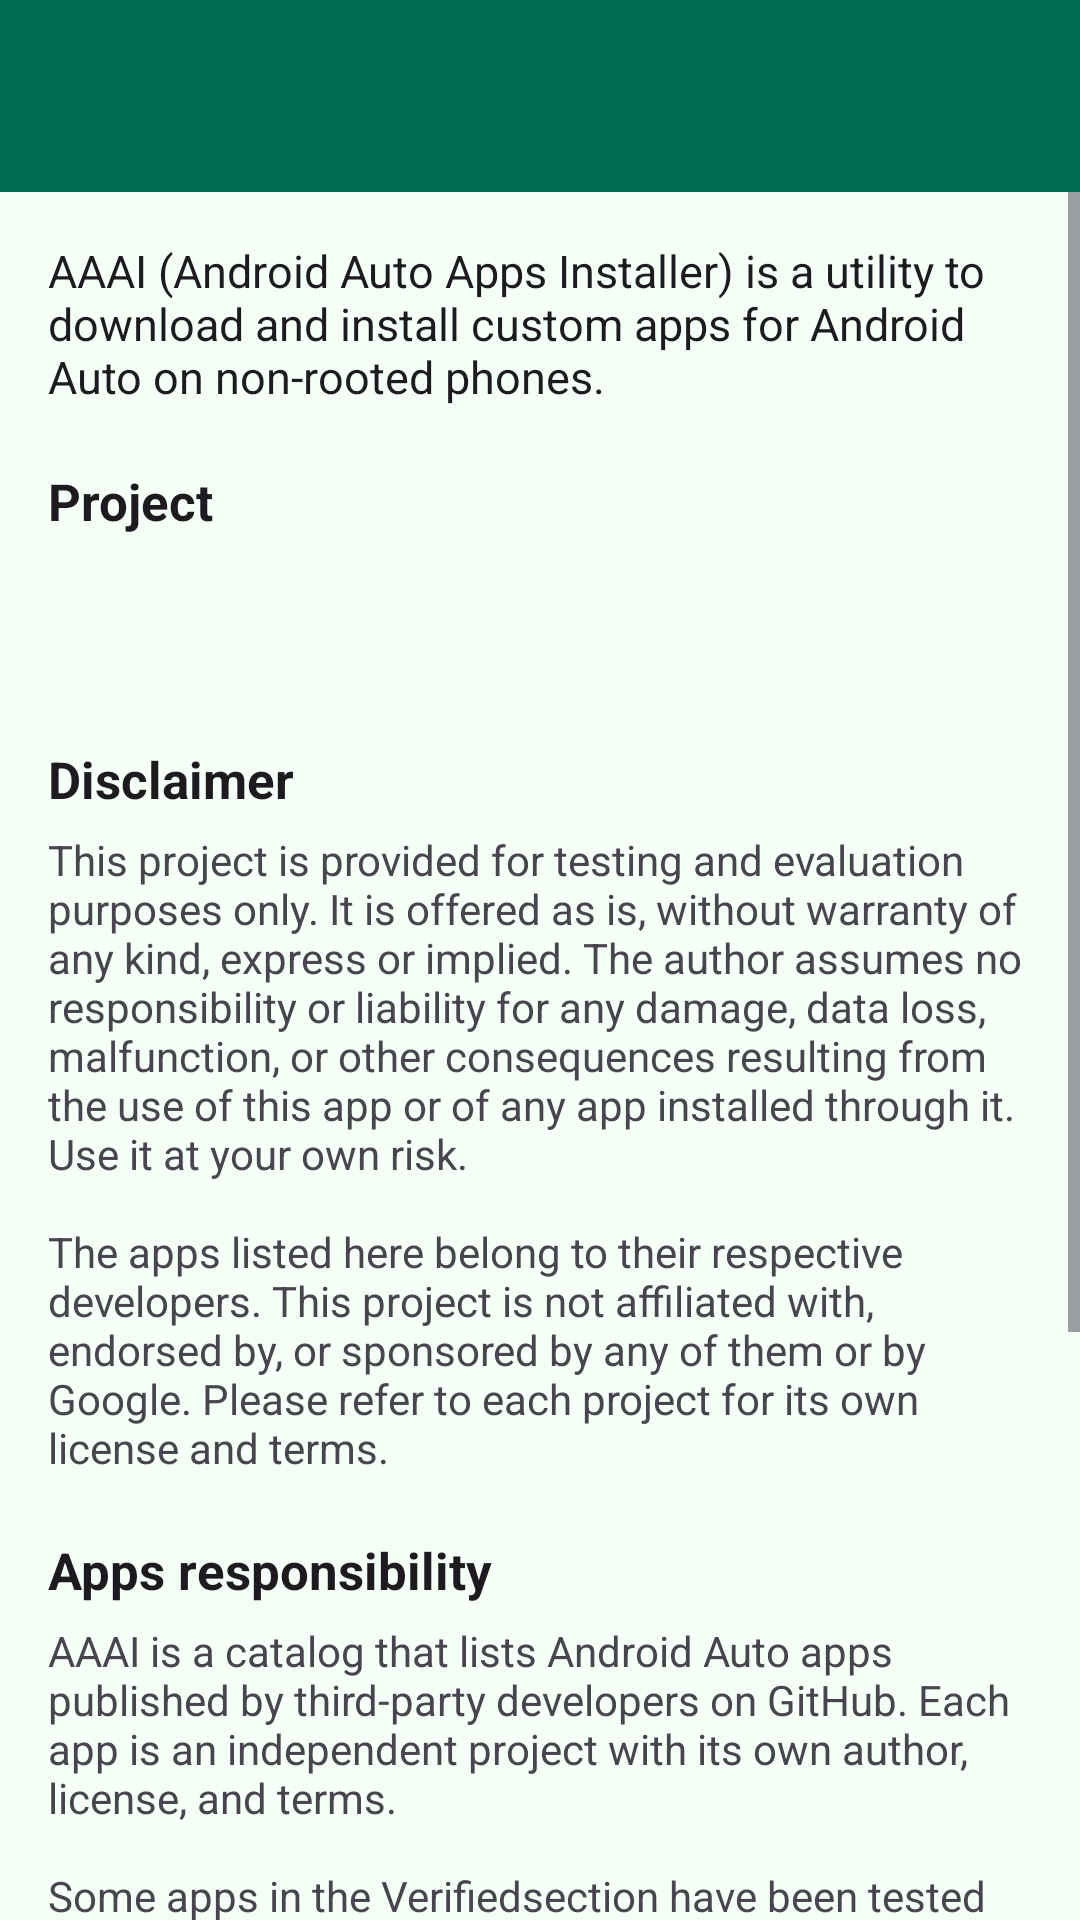

Write the Android layout XML for this screen, with the resource values it uses.
<!-- AndroidManifest.xml: application theme Theme.AA_Apps_Downloader -->
<!-- res/layout/activity_about.xml -->
<?xml version="1.0" encoding="utf-8"?>
<LinearLayout xmlns:android="http://schemas.android.com/apk/res/android"
    android:layout_width="match_parent"
    android:layout_height="match_parent"
    android:orientation="vertical">

    <androidx.appcompat.widget.Toolbar
        android:id="@+id/aboutToolbar"
        android:layout_width="match_parent"
        android:layout_height="?attr/actionBarSize"
        android:background="?attr/colorPrimary"
        android:elevation="4dp"
        android:theme="@style/ThemeOverlay.AppCompat.ActionBar" />

    <ScrollView
        android:layout_width="match_parent"
        android:layout_height="0dp"
        android:layout_weight="1">

        <LinearLayout
            android:layout_width="match_parent"
            android:layout_height="wrap_content"
            android:orientation="vertical"
            android:padding="16dp">

            <TextView
                android:id="@+id/tvAboutIntro"
                android:layout_width="match_parent"
                android:layout_height="wrap_content"
                android:text="@string/about_intro"
                android:textColor="?android:attr/textColorPrimary"
                android:textSize="15sp" />

            <TextView
                android:layout_width="match_parent"
                android:layout_height="wrap_content"
                android:layout_marginTop="20dp"
                android:text="@string/about_project_title"
                android:textColor="?android:attr/textColorPrimary"
                android:textSize="17sp"
                android:textStyle="bold" />

            <TextView
                android:id="@+id/tvProjectLink"
                android:layout_width="match_parent"
                android:layout_height="wrap_content"
                android:layout_marginTop="6dp"
                android:minHeight="48dp"
                android:gravity="center_vertical"
                android:textColor="?android:attr/textColorLink"
                android:textSize="15sp" />

            <TextView
                android:layout_width="match_parent"
                android:layout_height="wrap_content"
                android:layout_marginTop="16dp"
                android:text="@string/about_disclaimer_title"
                android:textColor="?android:attr/textColorPrimary"
                android:textSize="17sp"
                android:textStyle="bold" />

            <TextView
                android:layout_width="match_parent"
                android:layout_height="wrap_content"
                android:layout_marginTop="6dp"
                android:text="@string/about_disclaimer"
                android:textColor="?android:attr/textColorSecondary"
                android:textSize="14sp" />

            <TextView
                android:layout_width="match_parent"
                android:layout_height="wrap_content"
                android:layout_marginTop="20dp"
                android:text="@string/about_apps_disclaimer_title"
                android:textColor="?android:attr/textColorPrimary"
                android:textSize="17sp"
                android:textStyle="bold" />

            <TextView
                android:layout_width="match_parent"
                android:layout_height="wrap_content"
                android:layout_marginTop="6dp"
                android:text="@string/about_apps_disclaimer"
                android:textColor="?android:attr/textColorSecondary"
                android:textSize="14sp" />

            <TextView
                android:layout_width="match_parent"
                android:layout_height="wrap_content"
                android:layout_marginTop="20dp"
                android:text="@string/about_ads_title"
                android:textColor="?android:attr/textColorPrimary"
                android:textSize="17sp"
                android:textStyle="bold" />

            <TextView
                android:layout_width="match_parent"
                android:layout_height="wrap_content"
                android:layout_marginTop="6dp"
                android:text="@string/about_ads"
                android:textColor="?android:attr/textColorSecondary"
                android:textSize="14sp" />

        </LinearLayout>
    </ScrollView>
</LinearLayout>
<!-- resources referenced by this layout -->
<resources>
  <string name="about_ads">This app shows a small banner ad and, once in a while (every few installs), a full-screen ad so that development can continue. Ads are provided by Start.io. Thank you for your support!</string>
  <string name="about_ads_title">Advertising</string>
  <string name="about_apps_disclaimer">AAAI is a catalog that lists Android Auto apps published by third-party developers on GitHub. Each app is an independent project with its own author, license, and terms.\n\nSome apps in the "Verified" section have been tested and confirmed to work with Android Auto, but this verification only covers basic functionality — it does not imply any endorsement, security audit, or guarantee of any kind.\n\nAAAI is not responsible for the behaviour, security, or consequences of installing any third-party app. By installing any app through AAAI you accept full responsibility for its use. Always review the source repository before installing.</string>
  <string name="about_apps_disclaimer_title">Apps responsibility</string>
  <string name="about_disclaimer">This project is provided for testing and evaluation purposes only. It is offered "as is", without warranty of any kind, express or implied. The author assumes no responsibility or liability for any damage, data loss, malfunction, or other consequences resulting from the use of this app or of any app installed through it. Use it at your own risk.\n\nThe apps listed here belong to their respective developers. This project is not affiliated with, endorsed by, or sponsored by any of them or by Google. Please refer to each project for its own license and terms.</string>
  <string name="about_disclaimer_title">Disclaimer</string>
  <string name="about_intro">AAAI (Android Auto Apps Installer) is a utility to download and install custom apps for Android Auto on non-rooted phones.</string>
  <string name="about_project_title">Project</string>
  <color name="md_theme_light_primary">#006C51</color>
  <color name="md_theme_light_onPrimary">#FFFFFF</color>
  <color name="md_theme_light_primaryContainer">#89F8D3</color>
  <color name="md_theme_light_onPrimaryContainer">#002016</color>
  <color name="md_theme_light_secondary">#4B635B</color>
  <color name="md_theme_light_onSecondary">#FFFFFF</color>
  <color name="md_theme_light_secondaryContainer">#CDE9DD</color>
  <color name="md_theme_light_onSecondaryContainer">#072018</color>
  <color name="md_theme_light_tertiary">#3F6377</color>
  <color name="md_theme_light_onTertiary">#FFFFFF</color>
  <color name="md_theme_light_tertiaryContainer">#C3E8FF</color>
  <color name="md_theme_light_onTertiaryContainer">#001E2E</color>
  <color name="md_theme_light_error">#BA1A1A</color>
  <color name="md_theme_light_onError">#FFFFFF</color>
  <color name="md_theme_light_errorContainer">#FFDAD6</color>
  <color name="md_theme_light_onErrorContainer">#410002</color>
  <color name="md_theme_light_background">#F5FFF8</color>
  <color name="md_theme_light_onBackground">#161D19</color>
  <color name="md_theme_light_surface">#F5FFF8</color>
  <color name="md_theme_light_onSurface">#161D19</color>
  <color name="md_theme_light_surfaceVariant">#DBE5DF</color>
  <color name="md_theme_light_onSurfaceVariant">#3F4944</color>
  <color name="md_theme_light_outline">#6F7974</color>
  <color name="md_theme_light_outlineVariant">#BFC9C3</color>
  <color name="md_theme_light_inverseSurface">#2B322E</color>
  <color name="md_theme_light_inverseOnSurface">#ECF2ED</color>
  <color name="md_theme_light_inversePrimary">#6DDBB7</color>
</resources>
